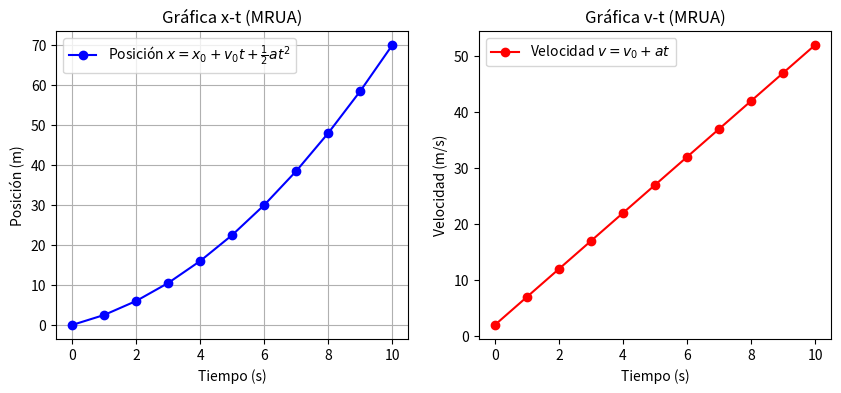

Recreate this plot in Python.
#Estudio mrua 
import numpy as np 
import pandas as pd 
import matplotlib.pyplot as plt 
import os 

# Parámetros del MRUA 
x0 = 0      # Posicion inicial (m)
v0 = 2      # Velocidad inicial (m/s)
a = 5       # Aceleracion (m/s²)
t_max = 10  # Tiempo maximo (s)
dt = 1      # Intervalo de tiempo (s)
 
# Crear el array de tiempos 
t = np.arange(0, t_max + dt, dt) 

# Calcular la posición en cada instante de tiempo 
x = x0 + v0 * t + 0.5 * t**2 

# Calcular la velocidad en cada instante de tiempo 
v = v0 +a * t 

# Crear una tabla con Pandas 
tabla = pd.DataFrame({'Tiempo (s)': t, 'Posición (m)': x, 'Velocidad (m/s)': v}) 
print(tabla) 

# Gráfica x-t (Posición vs Tiempo) 
plt.figure(figsize=(10, 4)) 

plt.subplot(1, 2, 1) 
plt.plot(t, x, 'bo-', label="Posición $x = x_0 + v_0t + \\frac{1}{2}at^2$") 
plt.xlabel("Tiempo (s)") 
plt.ylabel("Posición (m)") 
plt.title("Gráfica x-t (MRUA)") 
plt.legend() 
plt.grid() 
 
# Gráfica v-t (Velocidad vs Tiempo) 
plt.subplot(1, 2, 2) 
plt.plot(t, v, 'ro-', label="Velocidad $v = v_0 + at$") 
plt.xlabel("Tiempo (s)") 
plt.ylabel("Velocidad (m/s)") 
plt.title("Gráfica v-t (MRUA)") 
plt.legend()
